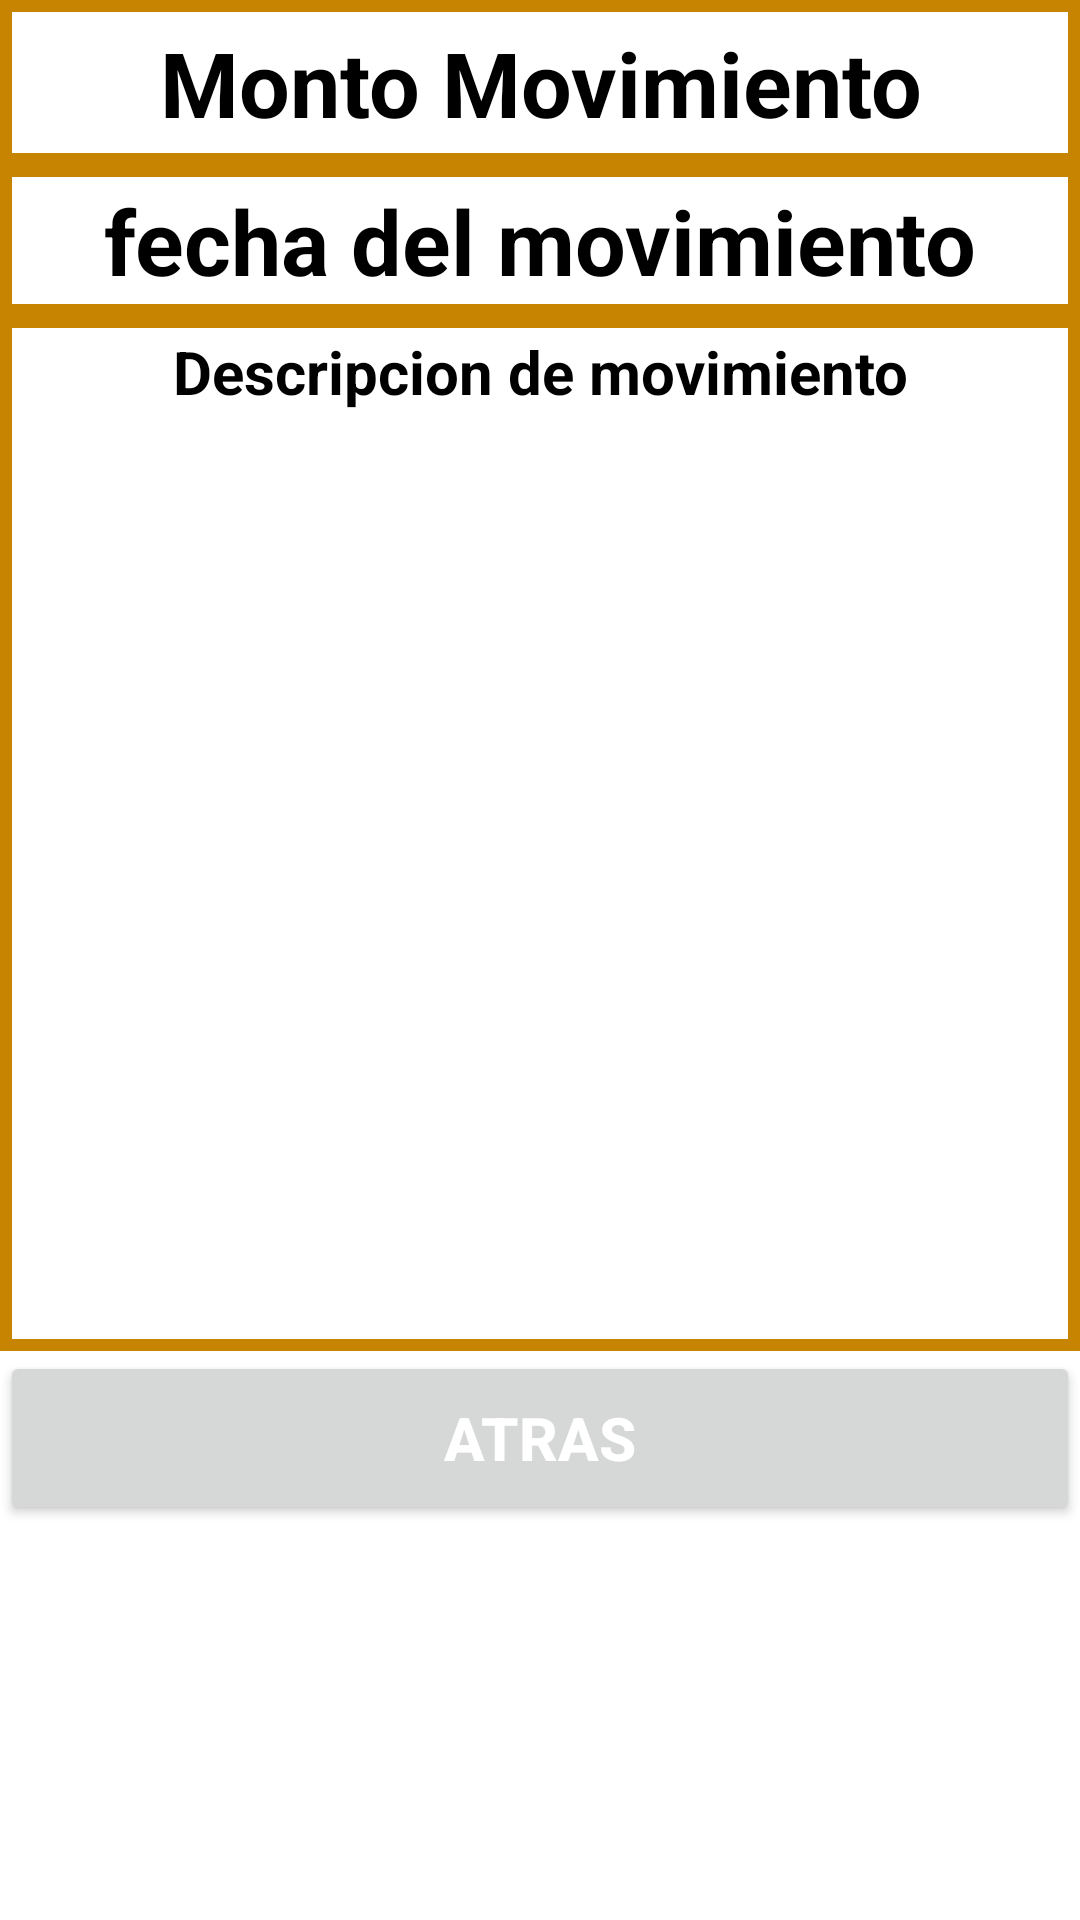

Here is an Android app screen rendered from its layout file. Give the layout XML and the strings, colors and styles it references.
<!-- AndroidManifest.xml: application theme Theme.BaseDeDatosBlackSheep -->
<!-- res/layout/activity_movimiento_detalle.xml -->
<?xml version="1.0" encoding="utf-8"?>
<androidx.constraintlayout.widget.ConstraintLayout xmlns:android="http://schemas.android.com/apk/res/android"
    xmlns:app="http://schemas.android.com/apk/res-auto"
    xmlns:tools="http://schemas.android.com/tools"
    android:layout_width="match_parent"
    android:layout_height="match_parent"
    >

    <LinearLayout
        android:id="@+id/llMovimientoDetalle"
        android:layout_width="match_parent"
        android:layout_height="match_parent"
        android:orientation="vertical"
        tools:layout_editor_absoluteX="0dp"
        tools:layout_editor_absoluteY="0dp">

        <TextView
            android:id="@+id/tvmontomovimientodetalle"
            android:layout_width="match_parent"
            android:layout_height="55dp"
            android:background="@drawable/border_ui"
            android:gravity="center"
            android:text="Monto Movimiento"
            android:textColor="@color/black"
            android:textSize="30sp"
            android:textStyle="bold" />

        <TextView
            android:id="@+id/tvfechadetallemov"
            android:layout_width="match_parent"
            android:layout_height="wrap_content"
            android:background="@drawable/border_ui"
            android:gravity="center"
            android:text="fecha del movimiento"
            android:textColor="@color/black"
            android:textSize="30sp"
            android:textStyle="bold" />

        <TextView
            android:id="@+id/tvdescdetallemov"
            android:layout_width="match_parent"
            android:layout_height="345dp"
            android:background="@drawable/border_ui"
            android:gravity="top|center"
            android:text="Descripcion de movimiento"
            android:textColor="@color/black"
            android:textSize="20sp"
            android:textStyle="bold" />

        <LinearLayout
            android:id="@+id/llBotonesDetalleMovimient"
            android:layout_width="match_parent"
            android:layout_height="58dp"
            android:orientation="horizontal">

            <Button
                android:id="@+id/btnatrasdetallemov"
                android:layout_width="wrap_content"
                android:layout_height="match_parent"
                android:layout_weight="1"
                android:text="Atras"
                android:onClick="atras"
                android:textColor="@color/white"
                android:textSize="20dp"
                android:textStyle="bold" />

        </LinearLayout>
    </LinearLayout>


</androidx.constraintlayout.widget.ConstraintLayout>
<!-- resources referenced by this layout -->
<resources>
  <color name="black">#FF000000</color>
  <color name="white">#FFFFFFFF</color>
  <!-- drawable border_ui (drawable) -->
  <?xml version="1.0" encoding="utf-8"?>
  <shape xmlns:android="http://schemas.android.com/apk/res/android" android:shape="rectangle" >
       
      
      <solid android:color="#00000000" />
      <stroke android:color="@color/black" ></stroke>
      <stroke android:width="4dip" android:color="@color/colorPrimariyDark" />
      <padding
          android:right="2dp"
          android:left="2dp"
          android:top="5dp"
          android:bottom="5dp"
          ></padding>
  </shape>
  <style name="Theme.BaseDeDatosBlackSheep" parent="Theme.MaterialComponents.DayNight.DarkActionBar">
          
          <item name="colorPrimary">@color/purple_500</item>
          <item name="colorPrimaryVariant">@color/purple_700</item>
          <item name="colorOnPrimary">@color/white</item>
          
          <item name="colorSecondary">@color/teal_200</item>
          <item name="colorSecondaryVariant">@color/teal_700</item>
          <item name="colorOnSecondary">@color/black</item>
          
          <item name="android:statusBarColor" tools:targetApi="l">?attr/colorPrimaryVariant</item>
          
      </style>
  <color name="colorPrimariyDark">#c68400</color>
  <color name="purple_500">#ffb300</color>
  <color name="purple_700">#c68400</color>
  <color name="teal_200">#FF03DAC5</color>
  <color name="teal_700">#FF018786</color>
</resources>
